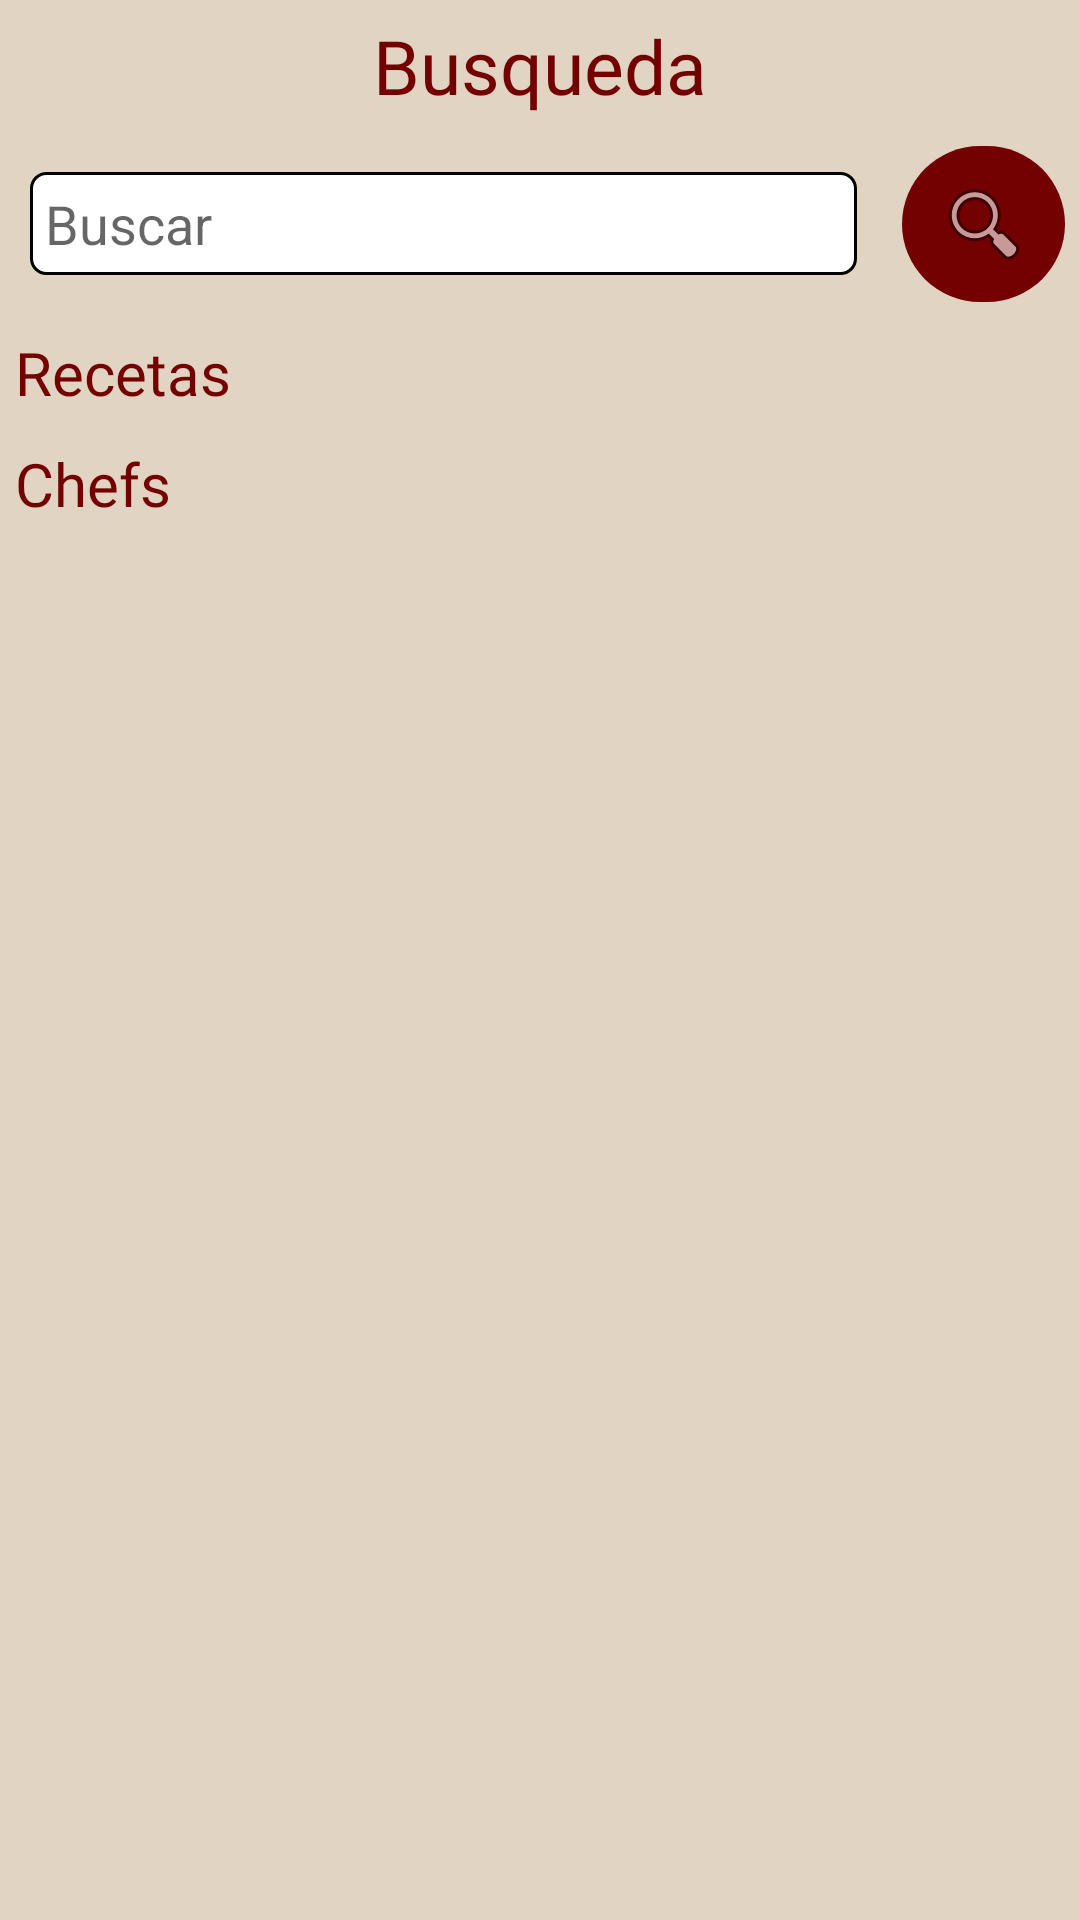

Android layout source for this screen:
<!-- AndroidManifest.xml: application theme AppTheme -->
<!-- res/layout/fragment_search.xml -->
<?xml version="1.0" encoding="utf-8"?>
<LinearLayout xmlns:android="http://schemas.android.com/apk/res/android"
    xmlns:app="http://schemas.android.com/apk/res-auto"
    xmlns:tools="http://schemas.android.com/tools"
    android:layout_width="match_parent"
    android:layout_height="match_parent"
    android:background="@color/home_background"
    android:orientation="vertical">

    <TextView
        android:id="@+id/textView4"
        android:layout_width="match_parent"
        android:layout_height="wrap_content"
        android:text="Busqueda"

        android:layout_margin="5dp"
        android:gravity="center"
        android:textSize="25sp"
        android:textColor="@color/backgroundSplash"
        android:fontFamily="@font/orangeblossoms"/>

    <LinearLayout
        android:layout_width="match_parent"
        android:layout_height="wrap_content"
        android:orientation="horizontal">

        <EditText
            android:id="@+id/search_bar"
            android:layout_width="wrap_content"
            android:layout_height="wrap_content"
            android:layout_margin="10dp"
            android:layout_weight="30"
            android:ems="10"
            android:hint="Buscar"
            android:inputType="textCapSentences|textAutoComplete"

            android:background="@drawable/style_edit_text"
            android:padding="5dp"
            android:layout_gravity="center"

            />

        <ImageButton
            android:id="@+id/search_button"
            style="@android:style/Widget.DeviceDefault.Light.ImageButton"
            android:layout_width="wrap_content"
            android:layout_height="wrap_content"
            android:layout_weight="1"
            android:elevation="0dp"
            app:srcCompat="@android:drawable/ic_menu_search"
            android:background="@drawable/background_progressbar"
            android:padding="10dp"
            android:layout_margin="5dp"
            />

    </LinearLayout>

    <TextView
        android:id="@+id/textView11"
        android:layout_width="match_parent"
        android:layout_height="wrap_content"
        android:text="Recetas"

        android:layout_margin="5dp"
        android:textSize="20sp"
        android:textColor="@color/backgroundSplash"
        android:fontFamily="@font/orangeblossoms"/>

    <android.support.v7.widget.RecyclerView
        android:id="@+id/search_recycle"
        android:layout_width="match_parent"
        android:layout_height="wrap_content">

    </android.support.v7.widget.RecyclerView>

    <ProgressBar
        android:id="@+id/search_progressbar"
        style="?android:attr/progressBarStyle"
        android:layout_width="match_parent"
        android:layout_height="match_parent"
        android:visibility="gone" />

    <TextView
        android:id="@+id/bad_search_recipes"
        android:layout_width="match_parent"
        android:layout_height="wrap_content"
        android:text="No se encontraron resultados"

        android:textStyle="bold"
        android:layout_margin="10dp"

        android:visibility="gone" />

    <TextView
        android:id="@+id/textView13"
        android:layout_width="match_parent"
        android:layout_height="wrap_content"
        android:text="Chefs"

        android:layout_margin="5dp"
        android:textSize="20sp"
        android:textColor="@color/backgroundSplash"
        android:fontFamily="@font/orangeblossoms"/>

    <android.support.v7.widget.RecyclerView
        android:id="@+id/search_recycle_user"
        android:layout_width="match_parent"
        android:layout_height="wrap_content">

    </android.support.v7.widget.RecyclerView>

    <ProgressBar
        android:id="@+id/search_progressbar2"
        style="?android:attr/progressBarStyle"
        android:layout_width="match_parent"
        android:layout_height="match_parent"
        android:visibility="gone" />

    <TextView
        android:id="@+id/bad_search_recipes2"
        android:layout_width="match_parent"
        android:layout_height="wrap_content"
        android:text="No se encontraron resultados"

        android:textStyle="bold"
        android:layout_margin="10dp"

        android:visibility="gone" />

</LinearLayout>
<!-- resources referenced by this layout -->
<resources>
  <color name="backgroundSplash">#730101</color>
  <color name="home_background">#e2d4c2</color>
  <!-- drawable background_progressbar (drawable) -->
  <layer-list xmlns:android="http://schemas.android.com/apk/res/android">
      <item android:id="@android:id/background">
              <shape>
                  <solid android:color="@color/colorPrimaryDark"/>
                  <corners android:radius="30dp"/>
              </shape>
      </item>
  </layer-list>
  <!-- drawable style_edit_text (drawable) -->
  <?xml version="1.0" encoding="utf-8"?>
  <shape xmlns:android="http://schemas.android.com/apk/res/android" android:shape="rectangle" >
      <solid android:color="@android:color/white" />
      <stroke android:width="1dp" android:color="#000000"/>
      <corners android:radius="5dp"></corners>
  </shape>
  <style name="AppTheme" parent="Base.Theme.AppCompat.Light.DarkActionBar">
          
          <item name="colorPrimary">@color/colorPrimary</item>
          <item name="colorPrimaryDark">@color/colorPrimaryDark</item>
          <item name="colorAccent">@color/colorAccent</item>
      </style>
  <color name="colorPrimaryDark">#730101</color>
  <color name="colorPrimary">#730101</color>
  <color name="colorAccent">#ff0000</color>
</resources>
